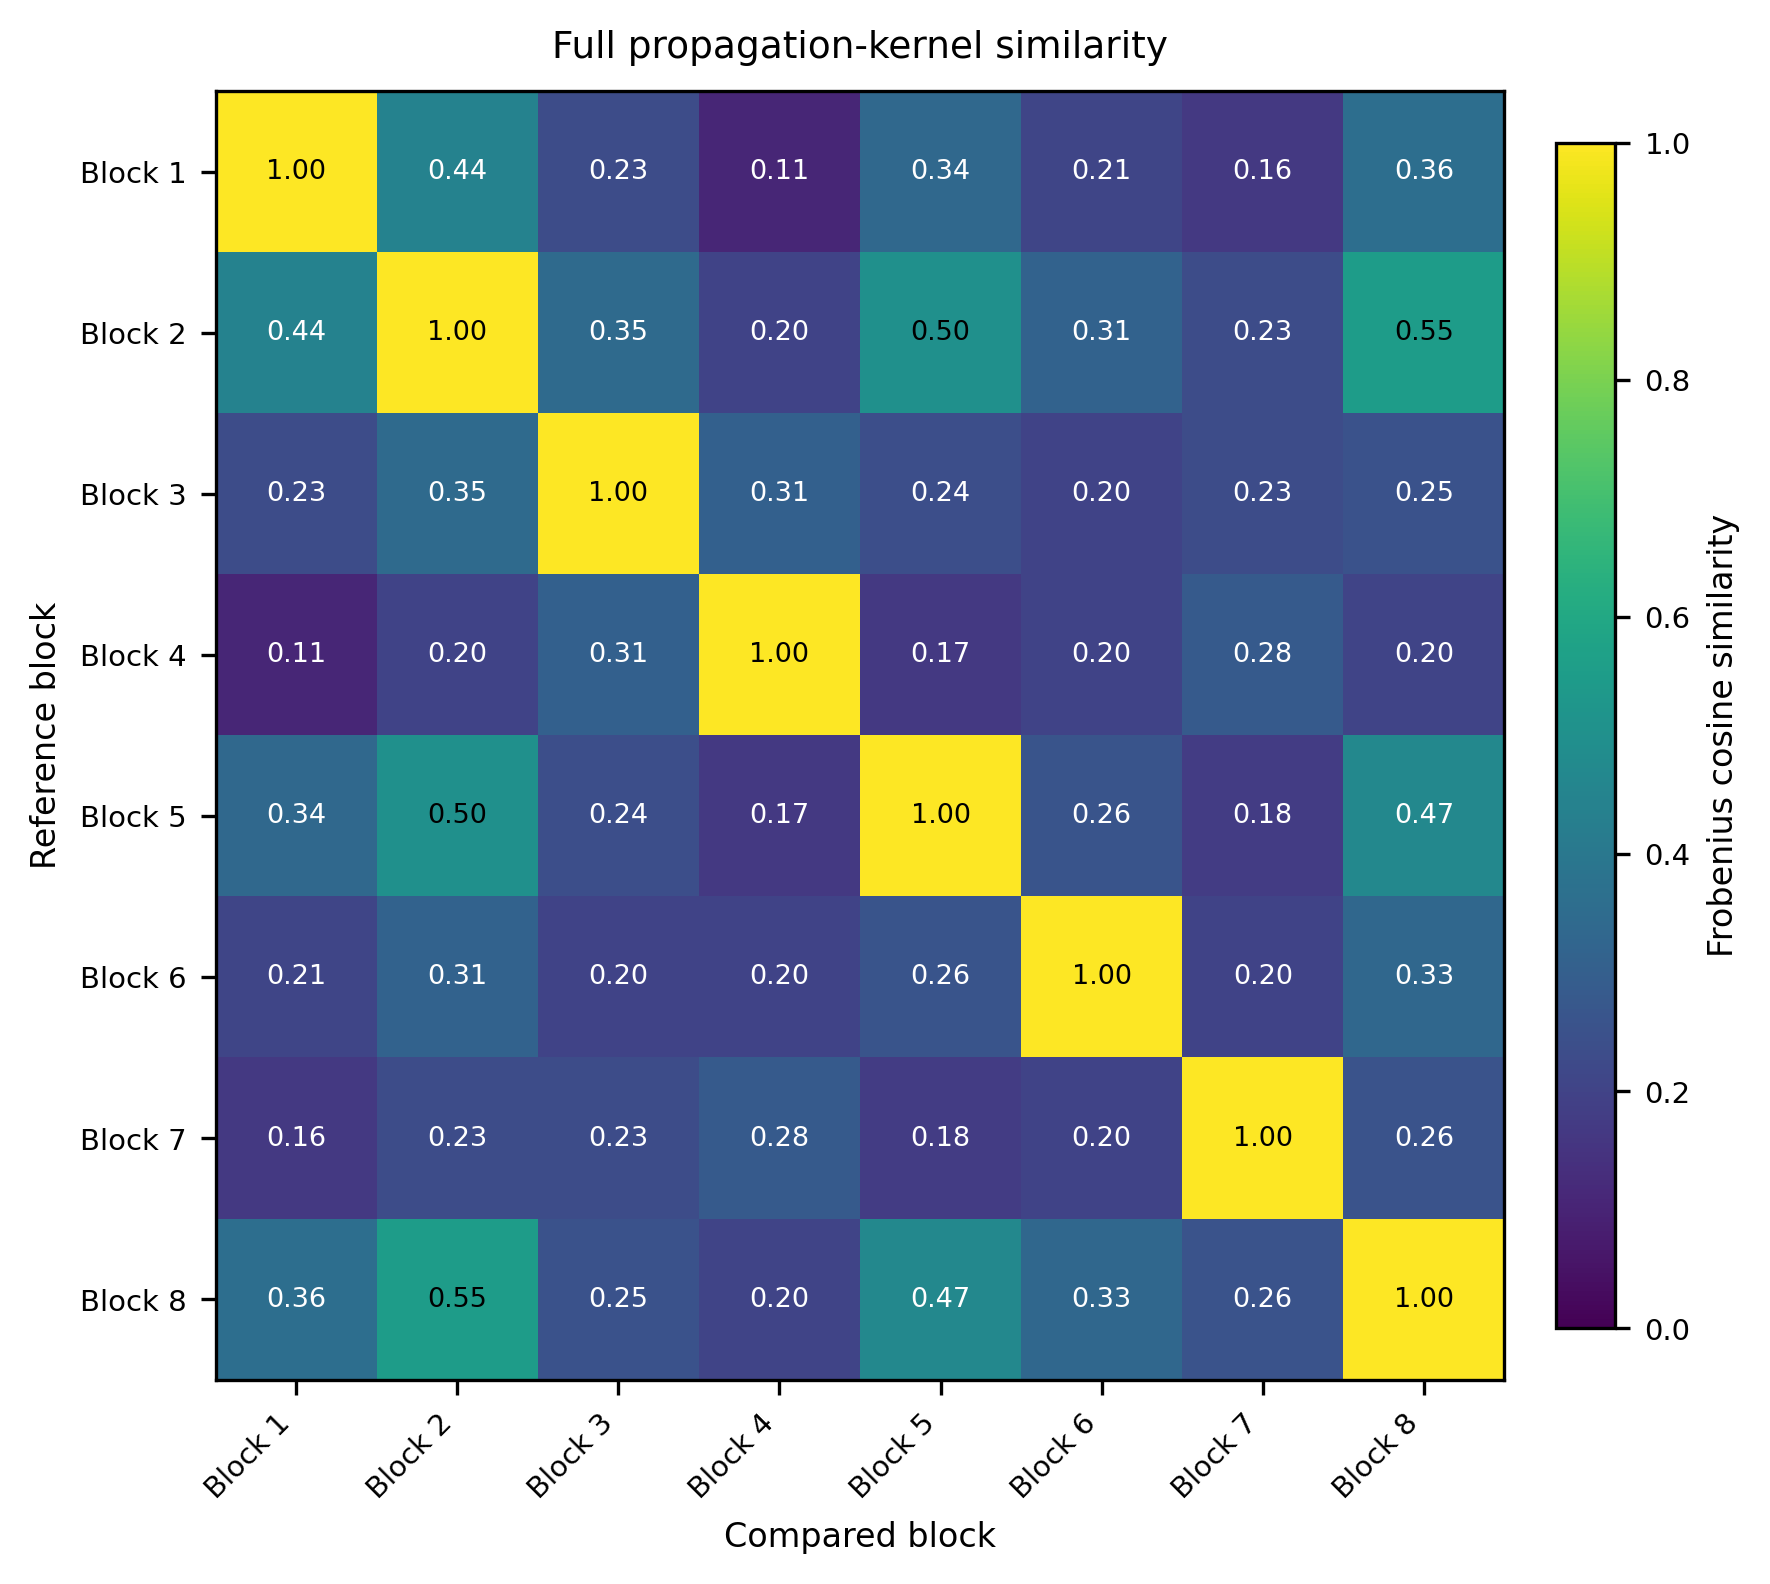

Data behind this chart, as committed beside it:
, Block 1, Block 2, Block 3, Block 4, Block 5, Block 6, Block 7, Block 8
Block 1, 1, 0.4421, 0.2312, 0.1087, 0.3367, 0.2093, 0.1644, 0.3605
Block 2, 0.4421, 1, 0.3458, 0.2019, 0.5013, 0.313, 0.2338, 0.551
Block 3, 0.2312, 0.3458, 1, 0.306, 0.2388, 0.1995, 0.2305, 0.2508
Block 4, 0.1087, 0.2019, 0.306, 1, 0.1679, 0.1993, 0.2848, 0.2042
Block 5, 0.3367, 0.5013, 0.2388, 0.1679, 1, 0.2602, 0.1761, 0.468
Block 6, 0.2093, 0.313, 0.1995, 0.1993, 0.2602, 1, 0.2013, 0.3343
Block 7, 0.1644, 0.2338, 0.2305, 0.2848, 0.1761, 0.2013, 1, 0.2575
Block 8, 0.3605, 0.551, 0.2508, 0.2042, 0.468, 0.3343, 0.2575, 1
